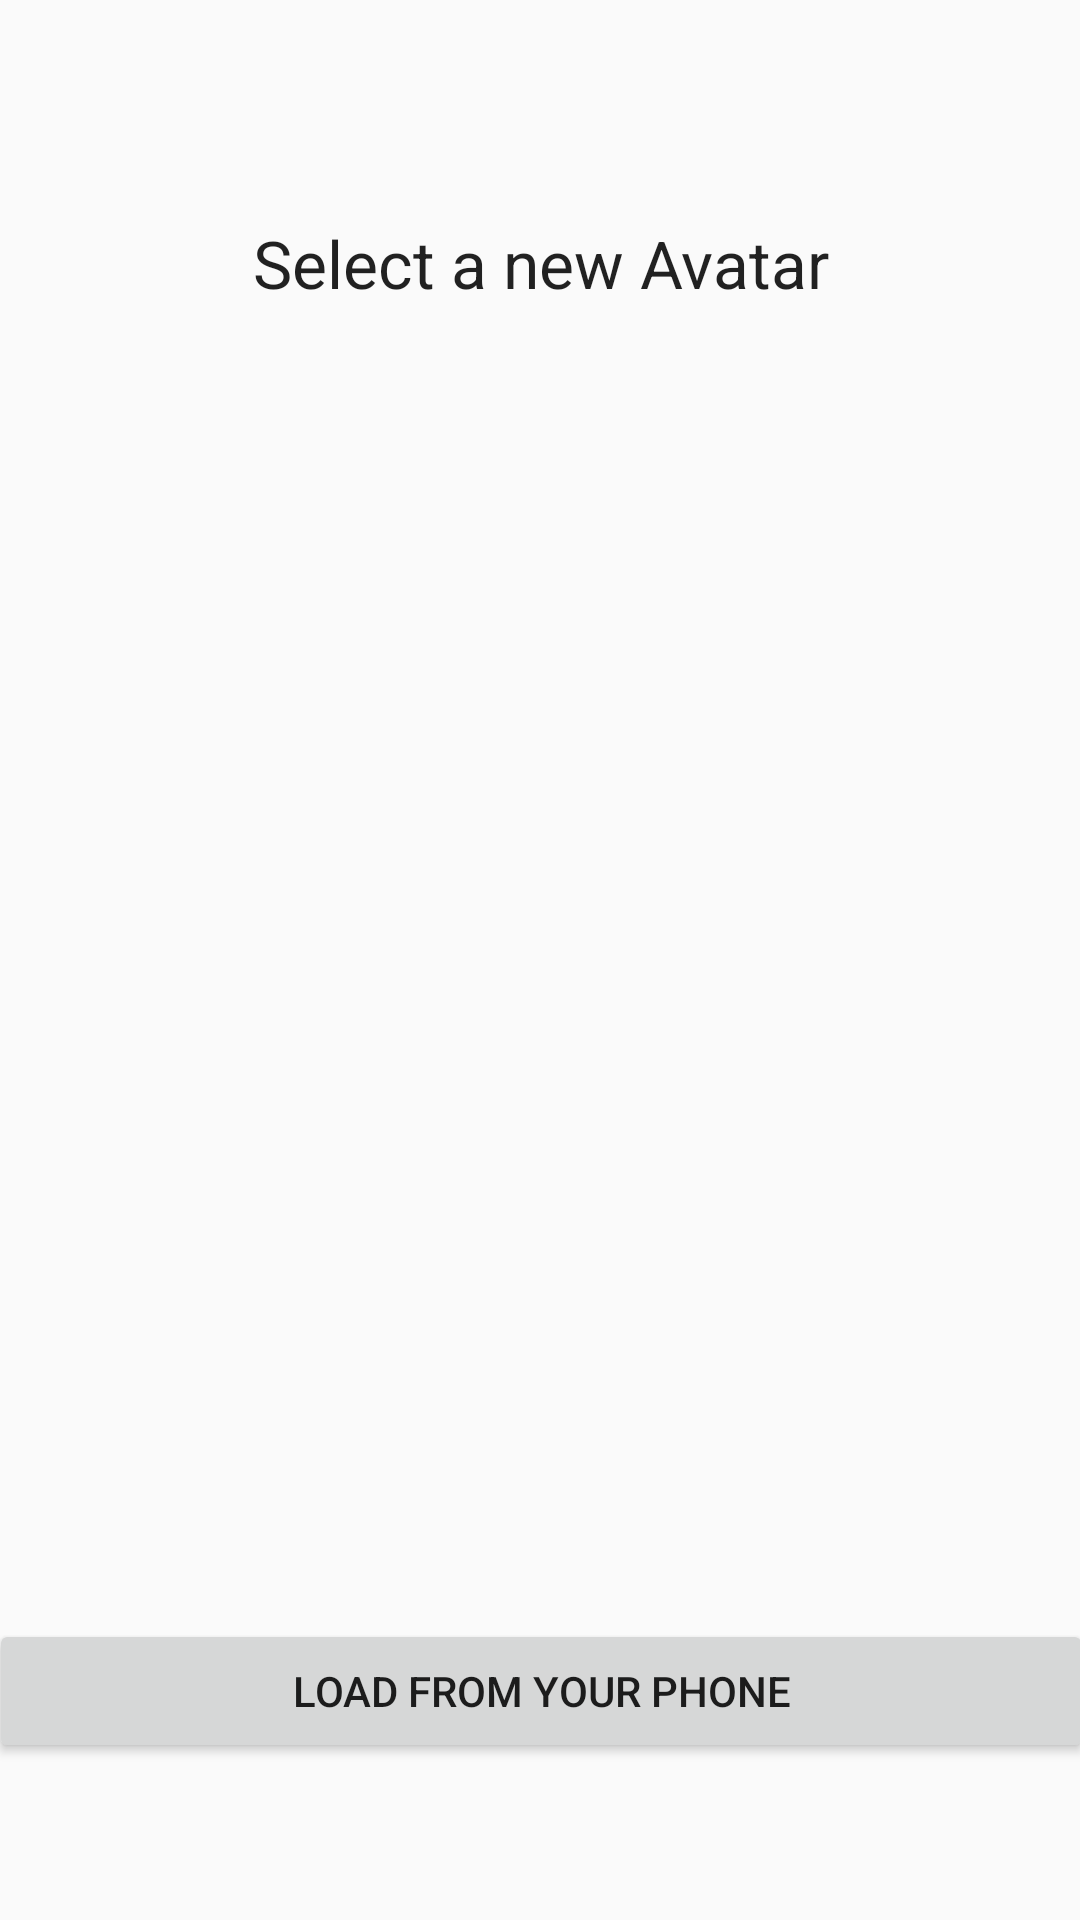

This screen was rendered from an Android layout file. Write that file and the resources it references.
<!-- AndroidManifest.xml: application theme AppTheme -->
<!-- res/layout/activity_profile_settings.xml -->
<?xml version="1.0" encoding="utf-8"?>
<android.support.constraint.ConstraintLayout xmlns:android="http://schemas.android.com/apk/res/android"
    xmlns:app="http://schemas.android.com/apk/res-auto"
    xmlns:tools="http://schemas.android.com/tools"
    android:layout_width="match_parent"
    android:layout_height="match_parent"
    android:orientation="vertical"
    tools:context="com.example.mohammedabu.sportprofilemanager.Main2Activity">


    <TextView
        android:id="@+id/textView"
        android:layout_width="0dp"
        android:layout_height="wrap_content"
        android:gravity="center"
        android:text="Select a new Avatar"
        android:textAppearance="@android:style/TextAppearance.Material.Large"
        app:layout_constraintTop_toTopOf="parent"
        android:layout_marginTop="8dp"
        android:layout_marginBottom="8dp"
        app:layout_constraintBottom_toTopOf="@+id/gridLayout"
        android:layout_marginRight="8dp"
        app:layout_constraintRight_toRightOf="parent"
        android:layout_marginLeft="8dp"
        app:layout_constraintLeft_toLeftOf="parent" />

    <Button
        android:id="@+id/button4"
        android:layout_width="368dp"
        android:layout_height="wrap_content"
        android:layout_marginBottom="8dp"
        android:layout_marginLeft="8dp"
        android:layout_marginRight="8dp"
        android:layout_marginTop="8dp"
        android:gravity="center"
        android:text="Load from your phone"
        app:layout_constraintBottom_toBottomOf="parent"
        app:layout_constraintLeft_toLeftOf="parent"
        app:layout_constraintRight_toRightOf="parent"
        app:layout_constraintTop_toTopOf="parent"
        app:layout_constraintVertical_bias="0.923" />

    <GridLayout
        android:id="@+id/gridLayout"
        android:layout_width="wrap_content"
        android:layout_height="wrap_content"
        android:layout_marginBottom="8dp"
        android:layout_marginLeft="8dp"
        android:layout_marginRight="8dp"
        android:layout_marginTop="8dp"
        android:columnCount="3"
        android:rowCount="2"
        app:layout_constraintBottom_toBottomOf="parent"
        app:layout_constraintLeft_toLeftOf="parent"
        app:layout_constraintRight_toRightOf="parent"
        app:layout_constraintTop_toTopOf="parent"
        app:layout_constraintVertical_bias="0.5">

        <ImageView
            android:id="@+id/teamid00"
            android:layout_width="121dp"
            android:layout_height="145dp"
            android:layout_column="0"
            android:layout_columnSpan="1"
            android:layout_row="0"
            android:layout_rowSpan="1"
            app:srcCompat="@drawable/profile1" />

        <ImageView
            android:id="@+id/teamid01"
            android:layout_width="121dp"
            android:layout_height="145dp"
            android:layout_column="1"
            android:layout_columnSpan="1"
            android:layout_row="0"
            android:layout_rowSpan="1"
            app:srcCompat="@drawable/profile1" />

        <ImageView
            android:id="@+id/teamid02"
            android:layout_width="121dp"
            android:layout_height="145dp"
            android:layout_column="2"
            android:layout_columnSpan="1"
            android:layout_row="0"
            android:layout_rowSpan="1"
            app:srcCompat="@drawable/profile1" />

        <ImageView
            android:id="@+id/teamid03"
            android:layout_width="121dp"
            android:layout_height="145dp"
            android:layout_column="0"
            android:layout_columnSpan="1"
            android:layout_row="1"
            android:layout_rowSpan="1"
            app:srcCompat="@drawable/profile1" />

        <ImageView
            android:id="@+id/teamid04"
            android:layout_width="121dp"
            android:layout_height="145dp"
            android:layout_column="1"
            android:layout_columnSpan="1"
            android:layout_row="1"
            android:layout_rowSpan="1"
            app:srcCompat="@drawable/profile1" />

        <ImageView
            android:id="@+id/teamid05"
            android:layout_width="121dp"
            android:layout_height="145dp"
            android:layout_column="2"
            android:layout_columnSpan="1"
            android:layout_row="1"
            android:layout_rowSpan="1"
            app:srcCompat="@drawable/profile1" />

    </GridLayout>

</android.support.constraint.ConstraintLayout>
<!-- resources referenced by this layout -->
<resources>
  <style name="AppTheme" parent="Theme.AppCompat.Light.NoActionBar">
          
          <item name="colorPrimary">@color/colorPrimary</item>
          <item name="colorPrimaryDark">#ff8800</item>
          <item name="colorAccent">#ffd500</item>
      </style>
  <color name="colorPrimary">#3F51B5</color>
</resources>
